The GitHub repository KrishYadav454/Malignancy-Detection-in-Lung-Nodules-Using-CNN contains a labelled image folder "cancerous_and_non-cancerous" with 2 categories: cancerous, non-cancerous. Examples follow, each with its label.

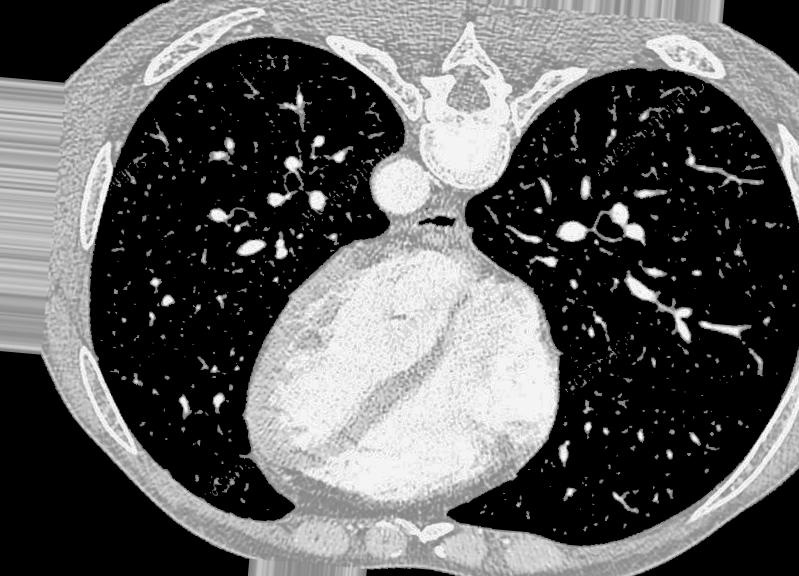
Label: non-cancerous

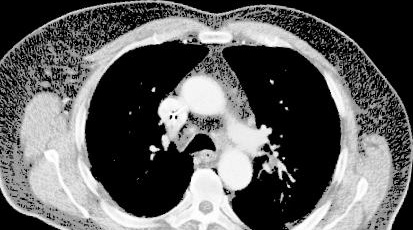
Label: cancerous

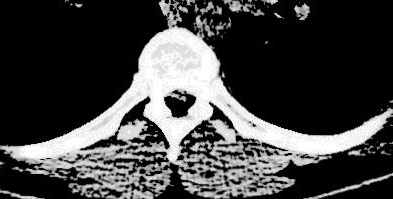
Label: non-cancerous

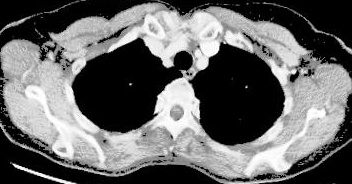
Label: cancerous

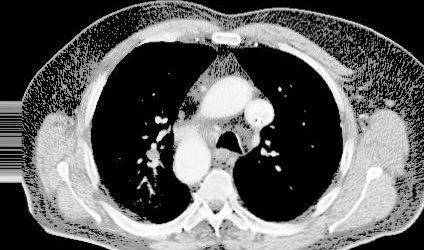
Label: cancerous

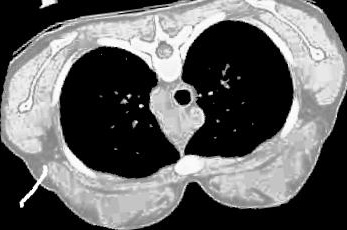
Label: non-cancerous
